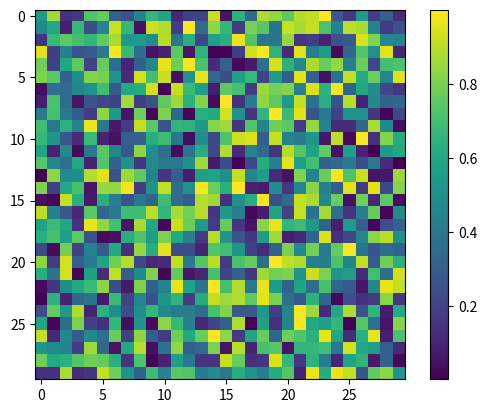

Source code (Python):
import numpy as np
import matplotlib.pyplot as plt

# Generate random matrix
matriz = np.random.rand(30, 30)

# Save and display the matrix as an image
plt.imshow(matriz, cmap="viridis", interpolation="nearest")
plt.colorbar()
plt.savefig("random_matrix.png")
plt.show()
